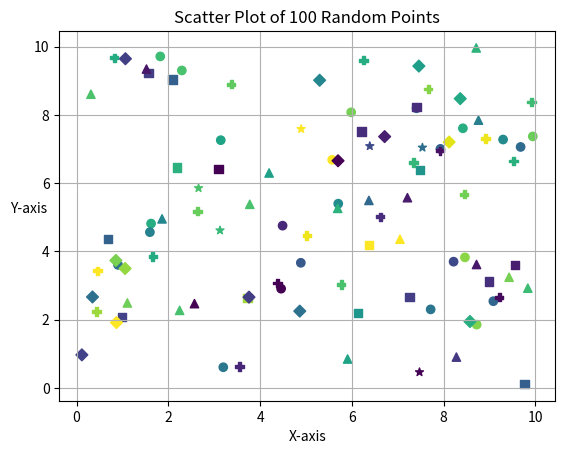

Write Python code to recreate this figure.
import matplotlib.pyplot as plt
import numpy as np

x = np.random.uniform(0, 10, 100)
y = np.random.uniform(0, 10, 100)

colors = np.random.rand(100)
markers = ['o', 's', '^', 'D', 'P', '*']
chosen_markers = np.random.choice(markers, 100)

for marker in markers:
    i = (chosen_markers == marker)
    plt.scatter(x[i], y[i], c = colors[i], marker=marker, cmap='viridis')

plt.title('Scatter Plot of 100 Random Points')
plt.xlabel('X-axis')
plt.ylabel('Y-axis', rotation=0)
plt.grid(True)

plt.show()